Run: headless pygame with SDL's dummy video driver; simulated clock (each Clock.tick advances the game by its frame time, no real sleeping); random seed 0; keys injected as events and as key.get_pressed() state; no mouse input.
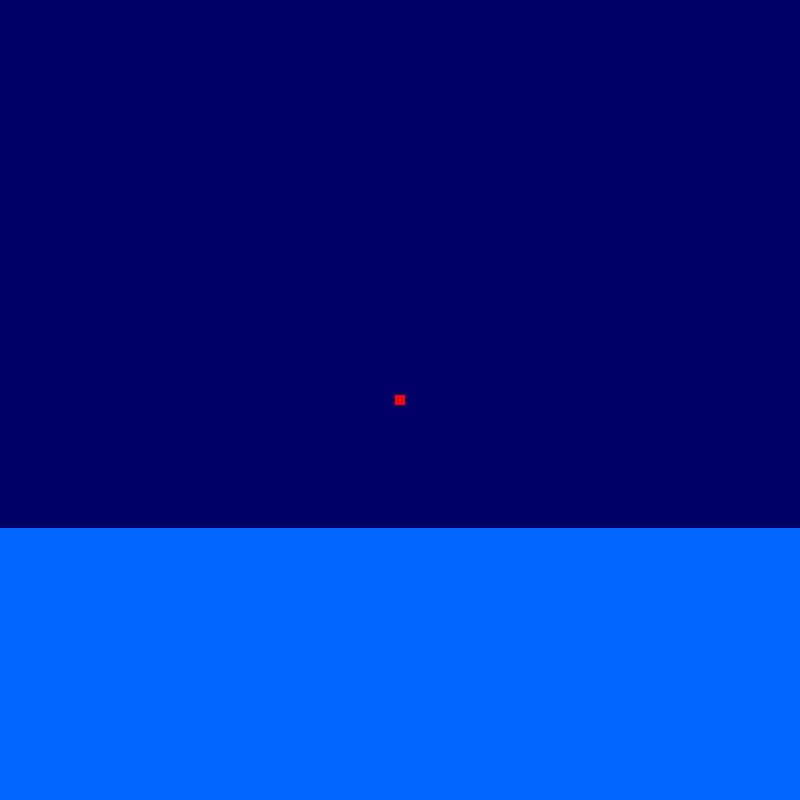
Frame 1 of 4 · flips 1–60 · no input
Frame 2 of 4 · flips 61–180 · tapped SPACE, RETURN · held RIGHT (→), D · screen unchanged from frame 1, image omitted
Frame 3 of 4 · flips 181–300 · held DOWN (↓), S · screen unchanged from frame 2, image omitted
Frame 4 of 4 · flips 301–420 · held LEFT (←), A, UP (↑), W · screen unchanged from frame 3, image omitted

The pygame program that drew these frames:

import pygame
from time import sleep
import math
import random


class Player:
    def __init__(self, sw, sh):
        self.SCREENWIDTH = sw
        self.SCREENHEIGHT = sh
        self.w = 10
        self.h = 10
        self.x = (self.SCREENWIDTH - self.w) / 2
        self.y = (self.SCREENHEIGHT - self.h) / 2
        self.color = (255, 0, 0)


def draw_player(to_draw):
    global screen
    pygame.draw.rect(screen, to_draw.color, (to_draw.x, to_draw.y, to_draw.w, to_draw.h))

def draw_screen(s_w, s_h, floor_color):
    screen.fill((0, 0, 102))
    pygame.draw.rect(screen, (floor_color), (0, math.floor(0.66 * s_h), s_w, math.ceil(0.34 * s_h)))



SCREENWIDTH = 800
SCREENHEIGHT = 800
floor_color = [0, 102, 255]
screen = pygame.display.set_mode((SCREENWIDTH, SCREENHEIGHT))
pygame.init()
pygame.display.update()

player = Player(SCREENWIDTH, SCREENHEIGHT)

running = True

while running:
    for event in pygame.event.get():
        if event.type == pygame.QUIT:
            running = False

    #1. Erase Old
    screen.fill(0)
    #2. Make Changes
    draw_screen(SCREENWIDTH, SCREENHEIGHT, floor_color)

    #3. Draw New
    draw_player(player)
    #4. Update and Wait
    pygame.display.flip()
    sleep(0.02)
